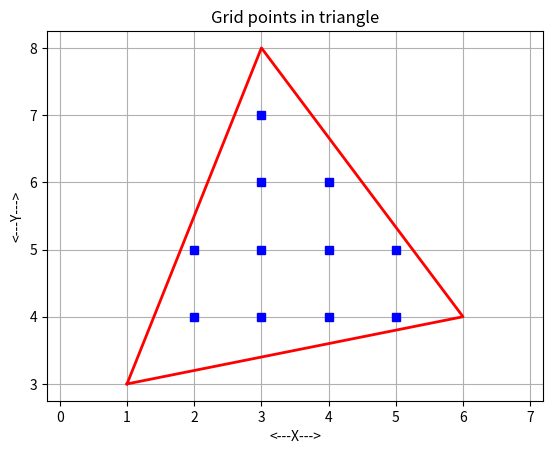
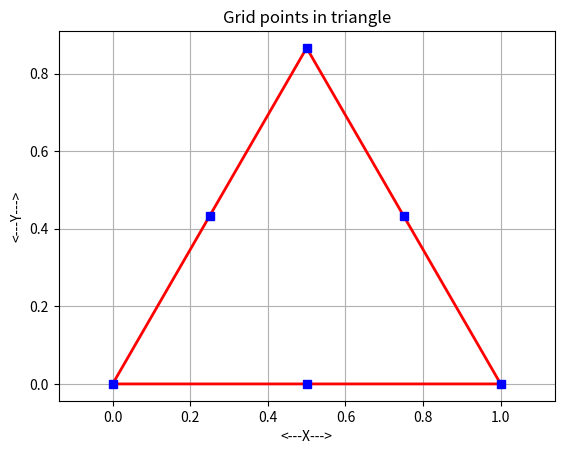
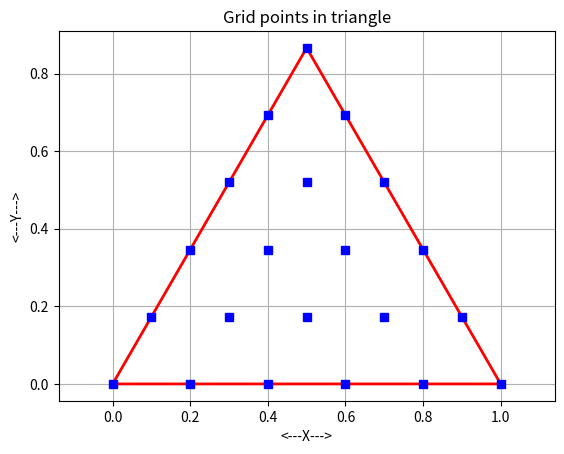
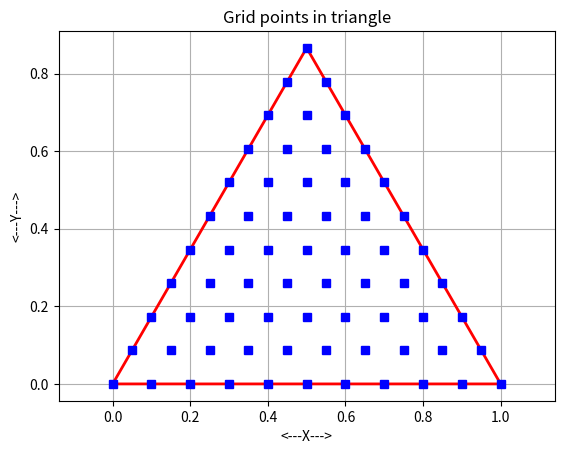

Here is the Python script that generated these plots, in order:
#! /usr/bin/env python3
#


def r82col_print_part(n, a, max_print, title):

    # *****************************************************************************80
    #
    # R82COL_PRINT_PART prints "part" of an R82COL.
    #
    #  Discussion:
    #
    #    An R82COL is an (N,2) array of R8's.
    #
    #    The user specifies MAX_PRINT, the maximum number of lines to print.
    #
    #    If N, the size of the vector, is no more than MAX_PRINT, then
    #    the entire vector is printed, one entry per line.
    #
    #    Otherwise, if possible, the first MAX_PRINT-2 entries are printed,
    #    followed by a line of periods suggesting an omission,
    #    and the last entry.
    #
    #  Licensing:
    #
    #    This code is distributed under the GNU LGPL license.
    #
    #  Modified:
    #
    #    19 December 2001
    #
    #  Author:
    #
    #    John Burkardt
    #
    #  Parameters:
    #
    #    Input, integer N, the number of entries of the vector.
    #
    #    Input, real A(N,2), the vector to be printed.
    #
    #    Input, integer MAX_PRINT, the maximum number of lines
    #    to print.
    #
    #    Input, string TITLE, a title.
    #
    if (0 < max_print):

        if (0 < n):

            if (0 < len(title)):
                print('')
                print(title)

            print('')

            if (n <= max_print):

                for i in range(0, n):
                    print('  %4d  %14g  %14g' % (i, a[i, 0], a[i, 1]))

            elif (3 <= max_print):

                for i in range(0, max_print - 2):
                    print('  %4d  %14g  %14g' % (i, a[i, 0], a[i, 1]))
                print('  ....  ..............  ..............')
                i = n - 1
                print('  %4d  %14g  %14g' % (i, a[i, 0], a[i, 1]))

            else:

                for i in range(0, max_print - 1):
                    print('  %4d  %14g  %14g' % (i, a[i, 0], a[i, 1]))
                i = max_print - 1
                print('  %4d  %14g  %14g  ...more entries...' %
                      (i, a[i, 0], a[i, 1]))

    return


def r82col_print_part_test():

    # *****************************************************************************80
    #
    # R82COL_PRINT_PART_TEST tests R82COL_PRINT_PART.
    #
    #  Licensing:
    #
    #    This code is distributed under the GNU LGPL license.
    #
    #  Modified:
    #
    #    09 April 2015
    #
    #  Author:
    #
    #    John Burkardt
    #
    import numpy as np
    import platform

    print('')
    print('R82COL_PRINT_PART_TEST')
    print('  Python version: %s' % (platform.python_version()))
    print('  R82COL_PRINT_PART prints an R82COL.')

    n = 10

    v = np.array([
        [11, 12],
        [21, 22],
        [31, 32],
        [41, 42],
        [51, 52],
        [61, 62],
        [71, 72],
        [81, 82],
        [91, 92],
        [101, 102]])

    max_print = 2
    r82col_print_part(n, v, max_print, '  Output with MAX_PRINT = 2')

    max_print = 5
    r82col_print_part(n, v, max_print, '  Output with MAX_PRINT = 5')

    max_print = 25
    r82col_print_part(n, v, max_print, '  Output with MAX_PRINT = 25')
#
#  Terminate.
#
    print('')
    print('R82COL_PRINT_PART_TEST:')
    print('  Normal end of execution.')
    return


def r8mat_print(m, n, a, title):

    # *****************************************************************************80
    #
    # R8MAT_PRINT prints an R8MAT.
    #
    #  Licensing:
    #
    #    This code is distributed under the GNU LGPL license.
    #
    #  Modified:
    #
    #    31 August 2014
    #
    #  Author:
    #
    #    John Burkardt
    #
    #  Parameters:
    #
    #    Input, integer M, the number of rows in A.
    #
    #    Input, integer N, the number of columns in A.
    #
    #    Input, real A(M,N), the matrix.
    #
    #    Input, string TITLE, a title.
    #
    r8mat_print_some(m, n, a, 0, 0, m - 1, n - 1, title)

    return


def r8mat_print_test():

    # *****************************************************************************80
    #
    # R8MAT_PRINT_TEST tests R8MAT_PRINT.
    #
    #  Licensing:
    #
    #    This code is distributed under the GNU LGPL license.
    #
    #  Modified:
    #
    #    10 February 2015
    #
    #  Author:
    #
    #    John Burkardt
    #
    import numpy as np
    import platform

    print('')
    print('R8MAT_PRINT_TEST')
    print('  Python version: %s' % (platform.python_version()))
    print('  R8MAT_PRINT prints an R8MAT.')

    m = 4
    n = 6
    v = np.array([
        [11.0, 12.0, 13.0, 14.0, 15.0, 16.0],
        [21.0, 22.0, 23.0, 24.0, 25.0, 26.0],
        [31.0, 32.0, 33.0, 34.0, 35.0, 36.0],
        [41.0, 42.0, 43.0, 44.0, 45.0, 46.0]], dtype=np.float64)
    r8mat_print(m, n, v, '  Here is an R8MAT:')
#
#  Terminate.
#
    print('')
    print('R8MAT_PRINT_TEST:')
    print('  Normal end of execution.')
    return


def r8mat_print_some(m, n, a, ilo, jlo, ihi, jhi, title):

    # *****************************************************************************80
    #
    # R8MAT_PRINT_SOME prints out a portion of an R8MAT.
    #
    #  Licensing:
    #
    #    This code is distributed under the GNU LGPL license.
    #
    #  Modified:
    #
    #    10 February 2015
    #
    #  Author:
    #
    #    John Burkardt
    #
    #  Parameters:
    #
    #    Input, integer M, N, the number of rows and columns of the matrix.
    #
    #    Input, real A(M,N), an M by N matrix to be printed.
    #
    #    Input, integer ILO, JLO, the first row and column to print.
    #
    #    Input, integer IHI, JHI, the last row and column to print.
    #
    #    Input, string TITLE, a title.
    #
    incx = 5

    print('')
    print(title)

    if (m <= 0 or n <= 0):
        print('')
        print('  (None)')
        return

    for j2lo in range(max(jlo, 0), min(jhi + 1, n), incx):

        j2hi = j2lo + incx - 1
        j2hi = min(j2hi, n)
        j2hi = min(j2hi, jhi)

        print('')
        print('  Col: ', end='')

        for j in range(j2lo, j2hi + 1):
            print('%7d       ' % (j), end='')

        print('')
        print('  Row')

        i2lo = max(ilo, 0)
        i2hi = min(ihi, m)

        for i in range(i2lo, i2hi + 1):

            print('%7d :' % (i), end='')

            for j in range(j2lo, j2hi + 1):
                print('%12g  ' % (a[i, j]), end='')

            print('')

    return


def r8mat_print_some_test():

    # *****************************************************************************80
    #
    # R8MAT_PRINT_SOME_TEST tests R8MAT_PRINT_SOME.
    #
    #  Licensing:
    #
    #    This code is distributed under the GNU LGPL license.
    #
    #  Modified:
    #
    #    31 October 2014
    #
    #  Author:
    #
    #    John Burkardt
    #
    import numpy as np
    import platform

    print('')
    print('R8MAT_PRINT_SOME_TEST')
    print('  Python version: %s' % (platform.python_version()))
    print('  R8MAT_PRINT_SOME prints some of an R8MAT.')

    m = 4
    n = 6
    v = np.array([
        [11.0, 12.0, 13.0, 14.0, 15.0, 16.0],
        [21.0, 22.0, 23.0, 24.0, 25.0, 26.0],
        [31.0, 32.0, 33.0, 34.0, 35.0, 36.0],
        [41.0, 42.0, 43.0, 44.0, 45.0, 46.0]], dtype=np.float64)
    r8mat_print_some(m, n, v, 0, 3, 2, 5, '  Here is an R8MAT:')
#
#  Terminate.
#
    print('')
    print('R8MAT_PRINT_SOME_TEST:')
    print('  Normal end of execution.')
    return


def r8mat_write(filename, m, n, a):

    # *****************************************************************************80
    #
    # R8MAT_WRITE writes an R8MAT to a file.
    #
    #  Licensing:
    #
    #    This code is distributed under the GNU LGPL license.
    #
    #  Modified:
    #
    #    12 October 2014
    #
    #  Author:
    #
    #    John Burkardt
    #
    #  Parameters:
    #
    #    Input, string FILENAME, the name of the output file.
    #
    #    Input, integer M, the number of rows in A.
    #
    #    Input, integer N, the number of columns in A.
    #
    #    Input, real A(M,N), the matrix.
    #
    output = open(filename, 'w')

    for i in range(0, m):
        for j in range(0, n):
            s = '  %g' % (a[i, j])
            output.write(s)
        output.write('\n')

    output.close()

    return


def r8mat_write_test():

    # *****************************************************************************80
    #
    # R8MAT_WRITE_TEST tests R8MAT_WRITE.
    #
    #  Licensing:
    #
    #    This code is distributed under the GNU LGPL license.
    #
    #  Modified:
    #
    #    12 October 2014
    #
    #  Author:
    #
    #    John Burkardt
    #
    import numpy as np
    import platform

    print('')
    print('R8MAT_WRITE_TEST:')
    print('  Python version: %s' % (platform.python_version()))
    print('  Test R8MAT_WRITE, which writes an R8MAT to a file.')

    filename = 'r8mat_write_test.txt'
    m = 5
    n = 3
    a = np.array((
        (1.1, 1.2, 1.3),
        (2.1, 2.2, 2.3),
        (3.1, 3.2, 3.3),
        (4.1, 4.2, 4.3),
        (5.1, 5.2, 5.3)))
    r8mat_write(filename, m, n, a)

    print('')
    print('  Created file "%s".' % (filename))
#
#  Terminate.
#
    print('')
    print('R8MAT_WRITE_TEST:')
    print('  Normal end of execution.')
    return


def timestamp():

    # *****************************************************************************80
    #
    # TIMESTAMP prints the date as a timestamp.
    #
    #  Licensing:
    #
    #    This code is distributed under the GNU LGPL license.
    #
    #  Modified:
    #
    #    06 April 2013
    #
    #  Author:
    #
    #    John Burkardt
    #
    #  Parameters:
    #
    #    None
    #
    import time

    t = time.time()
    print(time.ctime(t))

    return None


def timestamp_test():

    # *****************************************************************************80
    #
    # TIMESTAMP_TEST tests TIMESTAMP.
    #
    #  Licensing:
    #
    #    This code is distributed under the GNU LGPL license.
    #
    #  Modified:
    #
    #    03 December 2014
    #
    #  Author:
    #
    #    John Burkardt
    #
    #  Parameters:
    #
    #    None
    #
    import platform

    print('')
    print('TIMESTAMP_TEST:')
    print('  Python version: %s' % (platform.python_version()))
    print('  TIMESTAMP prints a timestamp of the current date and time.')
    print('')

    timestamp()
#
#  Terminate.
#
    print('')
    print('TIMESTAMP_TEST:')
    print('  Normal end of execution.')
    return


def triangle_grid_count(n):

    # *****************************************************************************80
    #
    # TRIANGLE_GRID_COUNT counts the grid points inside a triangle.
    #
    #  Licensing:
    #
    #    This code is distributed under the GNU LGPL license.
    #
    #  Modified:
    #
    #    09 April 2015
    #
    #  Author:
    #
    #    John Burkardt
    #
    #  Parameters:
    #
    #    Input, integer N, the number of subintervals.
    #
    #    Output, integer NG, the number of grid points inside the triangle.
    #
    ng = ((n + 1) * (n + 2)) // 2

    return ng


def triangle_grid_count_test():

    # *****************************************************************************80
    #
    # TRIANGLE_GRID_COUNT_TEST tests TRIANGLE_GRID_COUNT.
    #
    #  Licensing:
    #
    #    This code is distributed under the GNU LGPL license.
    #
    #  Modified:
    #
    #    09 April 2015
    #
    #  Author:
    #
    #    John Burkardt
    #
    import platform

    print('')
    print('TRIANGLE_GRID_COUNT_TEST:')
    print('  Python version: %s' % (platform.python_version()))
    print('  TRIANGLE_GRID_COUNT can count the points in a triangular grid')
    print('  with N+1 points on a side, based on any triangle.')

    print('')
    print('     N        NG')
    print('')

    for n in [1, 2, 3, 4, 5, 10, 15, 20, 25, 50, 100]:
        ng = triangle_grid_count(n)
        print('  %4d  %8d' % (n, ng))
#
#  Terminate.
#
    print('')
    print('TRIANGLE_GRID_COUNT_TEST:')
    print('  Normal end of execution.')
    return


def triangle_grid_display(t, ng, tg, filename):

    # *****************************************************************************80
    #
    # TRIANGLE_GRID_DISPLAY displays grid points inside a triangle.
    #
    #  Licensing:
    #
    #    This code is distributed under the GNU LGPL license.
    #
    #  Modified:
    #
    #   09 April 2015
    #
    #  Author:
    #
    #    John Burkardt
    #
    #  Parameters:
    #
    #    Input, real T(3,2), the coordinates of the vertices of the triangle.
    #
    #    Input, integer NG, the number of grid points inside the triangle.
    #
    #    Input, real TG(NG,2), the grid points.
    #
    #    Input, string FILENAME, the name of the plotfile to be created.
    #
    import matplotlib.pyplot as plt
    import numpy as np
#
#  Plot the outline of the triangle.
#
    tx = np.zeros(4)
    ty = np.zeros(4)

    tx[0] = t[0, 0]
    tx[1] = t[1, 0]
    tx[2] = t[2, 0]
    tx[3] = t[0, 0]
    ty[0] = t[0, 1]
    ty[1] = t[1, 1]
    ty[2] = t[2, 1]
    ty[3] = t[0, 1]

    plt.plot(tx, ty, linewidth=2.0, color='r')
#
#  Plot the gridpoints.
#
    plt.plot(tg[0:ng, 0], tg[0:ng, 1], 'bs')
#
#  Cleanup and annotate.
#
    plt.xlabel('<---X--->')
    plt.ylabel('<---Y--->')
    plt.title('Grid points in triangle')
    plt.grid(True)
    plt.axis('equal')

    plt.savefig(filename)
    plt.clf()

    print('')
    print('  Graphics data saved in file "%s"' % (filename))

    return


def triangle_grid_display_test():

    # *****************************************************************************80
    #
    # TRIANGLE_GRID_DISPLAY displays grid points inside a triangle.
    #
    #  Licensing:
    #
    #    This code is distributed under the GNU LGPL license.
    #
    #  Modified:
    #
    #    09 April 2015
    #
    #  Author:
    #
    #    John Burkardt
    #
    import numpy as np
    import platform

    print('')
    print('TRIANGLE_GRID_DISPLAY_TEST:')
    print('  Python version: %s' % (platform.python_version()))
    print('  TRIANGLE_GRID_DISPLAY displays a grid of points in a triangle.')

    t = np.array([
        [1.0, 3.0],
        [6.0, 4.0],
        [3.0, 8.0]])

    ng = 11
    tg = np.array([
        [2.0, 4.0],
        [3.0, 4.0],
        [4.0, 4.0],
        [5.0, 4.0],
        [2.0, 5.0],
        [3.0, 5.0],
        [4.0, 5.0],
        [5.0, 5.0],
        [3.0, 6.0],
        [4.0, 6.0],
        [3.0, 7.0]])

    filename = 'triangle_grid_display.png'

    triangle_grid_display(t, ng, tg, filename)
#
#  Terminate.
#
    print('')
    print('TRIANGLE_GRID_DISPLAY_TEST:')
    print('  Normal end of execution.')
    return


def triangle_grid_points(n, t):

    # *****************************************************************************80
    #
    # TRIANGLE_GRID_POINTS computes points on a triangular grid.
    #
    #  Discussion:
    #
    #    The grid is defined by specifying the coordinates of an enclosing
    #    triangle T, and the number of subintervals each side of the triangle
    #    should be divided into.
    #
    #    Choosing N = 10, for instance, breaks each side into 10 subintervals,
    #    and produces a grid of ((10+1)*(10+2))/2 = 66 points.
    #
    #              X
    #             9 X
    #            8 9 X
    #           7 8 9 X
    #          6 7 8 9 X
    #         5 6 7 8 9 X
    #        4 5 6 7 8 9 X
    #       3 4 5 6 7 8 9 X
    #      2 3 4 5 6 7 8 9 X
    #     1 2 3 4 5 6 7 8 9 X
    #    0 1 2 3 4 5 6 7 8 9 X
    #
    #  Licensing:
    #
    #    This code is distributed under the GNU LGPL license.
    #
    #  Modified:
    #
    #    09 April 2015
    #
    #  Author:
    #
    #    John Burkardt
    #
    #  Parameters:
    #
    #    Input, integer N, the number of subintervals.
    #
    #    Input, real T[3,2], the coordinates of the points
    #    defining the triangle.
    #
    #    Output, real TG[NG,2], the coordinates
    #    of the points in the triangle.
    #
    import numpy as np

    ng = ((n + 1) * (n + 2)) // 2
    tg = np.zeros((ng, 2))

    p = 0

    for i in range(0, n + 1):
        for j in range(0, n + 1 - i):

            tg[p, 0] = (float(i) * t[0, 0]
                        + float(j) * t[1, 0]
                        + float(n - i - j) * t[2, 0]) \
                / float(n)

            tg[p, 1] = (float(i) * t[0, 1]
                        + float(j) * t[1, 1]
                        + float(n - i - j) * t[2, 1]) \
                / float(n)
            p = p + 1

    return tg


def triangle_grid_points_test(n):

    # *****************************************************************************80
    #
    # TRIANGLE_GRID_POINTS_TEST tests TRIANGLE_GRID_POINTS.
    #
    #  Licensing:
    #
    #    This code is distributed under the GNU LGPL license.
    #
    #  Modified:
    #
    #    09 April 2015
    #
    #  Author:
    #
    #    John Burkardt
    #
    import numpy as np
    import platform

    print('')
    print('TRIANGLE_GRID_POINTS_TEST:')
    print('  Python version: %s' % (platform.python_version()))
    print('  TRIANGLE_GRID_POINTS defines a triangular grid')
    print('  with N+1 points on a side, based on any triangle.')

    print('')
    print('  Input value of N is %d' % (n))

    ng = triangle_grid_count(n)
    print('  Number of grid points will be %d' % (ng))

    t = np.array([
        [0.0, 0.0],
        [1.0, 0.0],
        [0.5, 0.86602540378443860]])

    r8mat_print(3, 2, t, '  Triangle vertices:')

    tg = triangle_grid_points(n, t)

    r82col_print_part(ng, tg, 20, '  Part of the grid point array:')
#
#  Write the data to a file.
#
    filename = 'triangle_grid_points_{:03d}.xy'.format(n)

    r8mat_write(filename, ng, 2, tg)
#
#  Plot the data.
#
    print('')
    print('  Data written to the file "%s".' % (filename))

    filename = 'triangle_grid_points_{:03d}.png'.format(n)
    triangle_grid_display(t, ng, tg, filename)
#
#  Terminate.
#
    print('')
    print('TRIANGLE_GRID_POINTS_TEST:')
    print('  Normal end of execution.')
    return


def triangle_grid_test():

    # *****************************************************************************80
    #
    # TRIANGLE_GRID_TEST tests the TRIANGLE_GRID library.
    #
    #  Licensing:
    #
    #    This code is distributed under the GNU LGPL license.
    #
    #  Modified:
    #
    #    09 April 2015
    #
    #  Author:
    #
    #    John Burkardt
    #
    import platform

    print('')
    print('TRIANGLE_GRID_TEST')
    print('  Python version: %s' % (platform.python_version()))
    print('  Test the TRIANGLE_GRID library.')
#
#  Library.
#
    triangle_grid_display_test()
    triangle_grid_count_test()
    triangle_grid_points_test(2)
    triangle_grid_points_test(5)
    triangle_grid_points_test(10)
#
#  Terminate.
#
    print('')
    print('TRIANGLE_GRID_TEST:')
    print('  Normal end of execution.')
    return


if (__name__ == '__main__'):
    timestamp()
    triangle_grid_test()
    timestamp()
